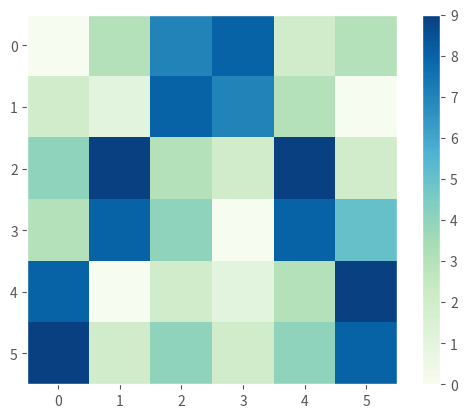
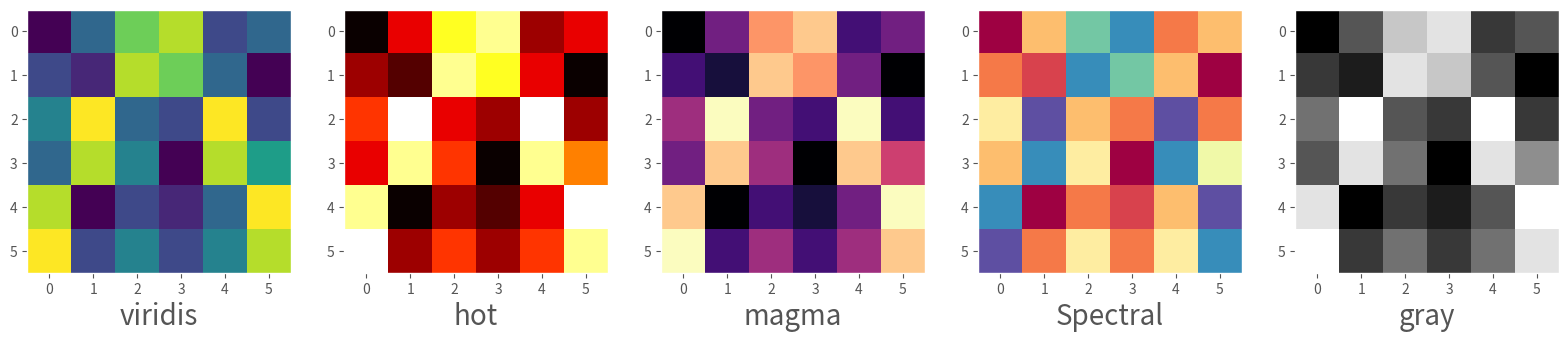
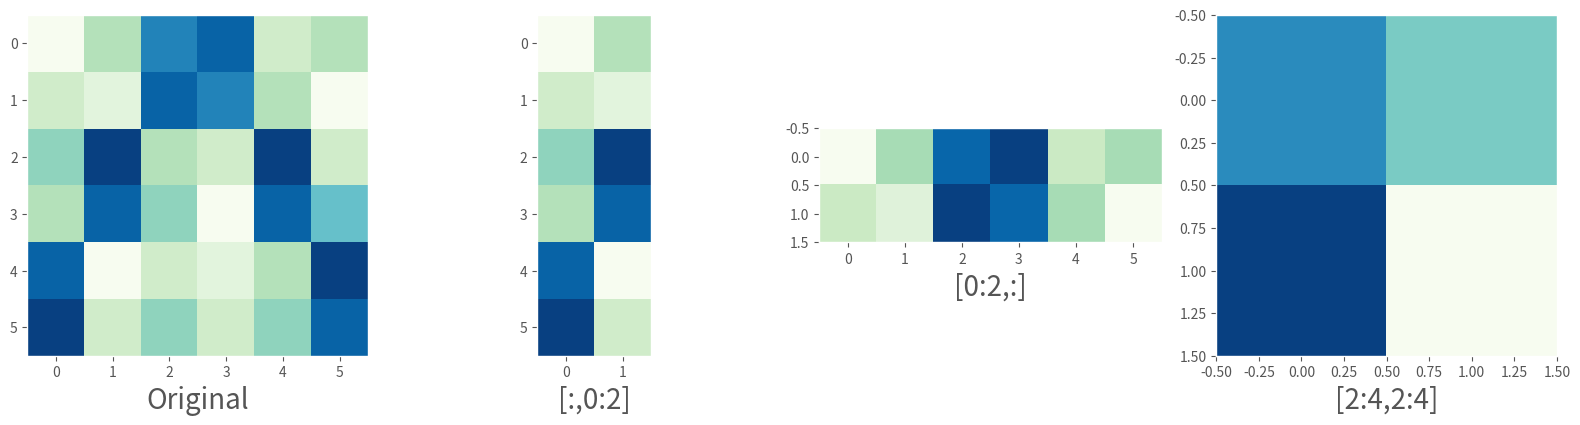
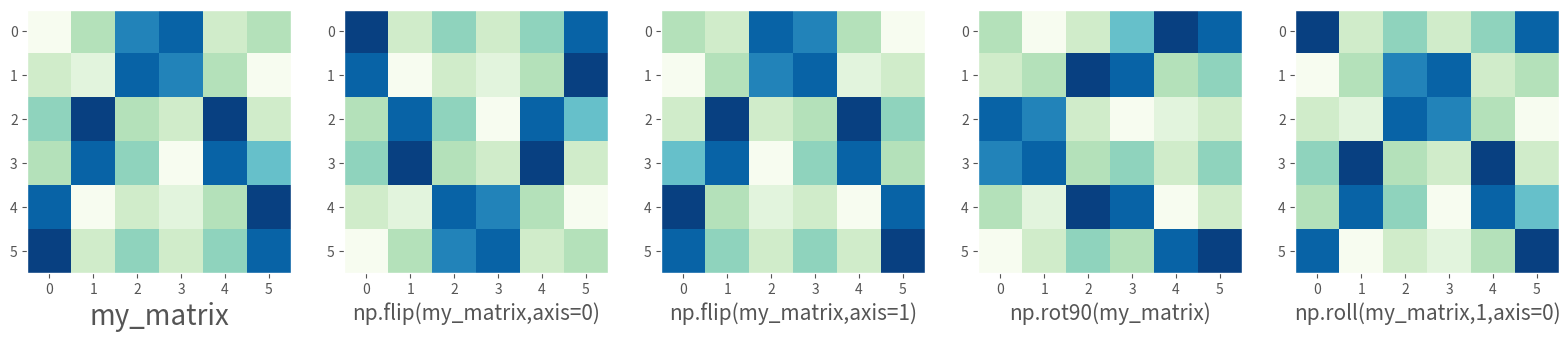

Source code (Python) for these figures, in order: (Note: this script raises an exception after producing the figures.)
import numpy as np
import matplotlib.pyplot as plt

my_matrix = np.array(
[[0, 3, 7, 8, 2, 3],
 [2, 1, 8, 7, 3, 0],
 [4, 9, 3, 2, 9, 2],
 [3, 8, 4, 0, 8, 5],
 [8, 0, 2, 1, 3, 9],
 [9, 2, 4, 2, 4, 8]]
)

my_matrix

my_matrix.mean()        # mean of the whole matrix

my_matrix.mean(axis=0)   # mean of the columns

my_matrix.mean(axis=0)[0]  # mean of the 0th column

my_matrix.mean(axis=1)   # mean of the rows

my_matrix.flatten()      # convert to 1D (useful for some plotting)

another_matrix = my_matrix + 2

print(another_matrix)

plt.style.use('ggplot')
plt.rc('axes', grid=False)   # turn off the background grid for images

plt.imshow(my_matrix, cmap=plt.cm.GnBu);

plt.imshow(my_matrix, cmap=plt.cm.GnBu)
plt.colorbar();

fig, ax = plt.subplots(1,5)

fig.set_size_inches(16,4)

fig.tight_layout()

ax[0].imshow(my_matrix, cmap=plt.cm.viridis)
ax[0].set_xlabel('viridis', fontsize = 20)

ax[1].imshow(my_matrix, cmap=plt.cm.hot)
ax[1].set_xlabel('hot', fontsize = 20)

ax[2].imshow(my_matrix, cmap=plt.cm.magma)
ax[2].set_xlabel('magma', fontsize = 20)

ax[3].imshow(my_matrix, cmap=plt.cm.Spectral)
ax[3].set_xlabel('Spectral', fontsize = 20)

ax[4].imshow(my_matrix, cmap=plt.cm.gray)
ax[4].set_xlabel('gray', fontsize = 20);

fig, ax = plt.subplots(1,4)
fig.set_size_inches(16,4)

fig.tight_layout()

ax[0].imshow(my_matrix, cmap=plt.cm.GnBu)
ax[0].set_xlabel('Original', fontsize = 20)

ax[1].imshow(my_matrix[:,0:2], cmap=plt.cm.GnBu)
ax[1].set_xlabel('[:,0:2]', fontsize = 20)                         # all rows, 2 columns

ax[2].imshow(my_matrix[0:2,:], cmap=plt.cm.GnBu)    # 2 rows, all columns
ax[2].set_xlabel('[0:2,:]', fontsize = 20)

ax[3].imshow(my_matrix[2:4,2:4], cmap=plt.cm.GnBu);
ax[3].set_xlabel('[2:4,2:4]', fontsize = 20) ;                     # center

fig, ax = plt.subplots(1,5)
fig.set_size_inches(16,4)

fig.tight_layout()

ax[0].imshow(my_matrix, cmap=plt.cm.GnBu)
ax[0].set_xlabel('my_matrix', fontsize = 20)

ax[1].imshow(np.flip(my_matrix,axis=0), cmap=plt.cm.GnBu)      # axis = 0 (COLUMNS)
ax[1].set_xlabel('np.flip(my_matrix,axis=0)', fontsize = 15)

ax[2].imshow(np.flip(my_matrix,axis=1), cmap=plt.cm.GnBu)      # axis = 1 (ROWS)
ax[2].set_xlabel('np.flip(my_matrix,axis=1)', fontsize = 15)

ax[3].imshow(np.rot90(my_matrix), cmap=plt.cm.GnBu)            # Rotate 90 counter-clockwise
ax[3].set_xlabel('np.rot90(my_matrix)', fontsize = 15)

ax[4].imshow(np.roll(my_matrix,1,axis=0), cmap=plt.cm.GnBu)    # axis = 0 (COLUMNS)
ax[4].set_xlabel('np.roll(my_matrix,1,axis=0)', fontsize = 15);

# Write my_matrix to a PNG file

plt.imsave('Square.png', my_matrix, cmap=plt.cm.gray)


# Read in the PNG file

my_png = plt.imread('Square.png')

print(f"The original data has a min = {my_matrix.min():.2f} and a max = {my_matrix.max():.2f}")
print(f"The PNG file has a min = {my_png.min():.2f} and a max = {my_png.max():.2f}")

import astropy.io.fits as fits

data_file = "./Data/bsg01.fits"

fits.info(data_file)

image_data   = fits.getdata(data_file, 0)
image_header = fits.getheader(data_file, 0)

image_header

image_data[0:2]

print(f"The image has a shape [height,width] of {image_data.shape}")

print(f"The image has a maximum value of {image_data.max():.2f}")
print(f"The image has a minimum value of {image_data.min():.2f}")

fig, ax = plt.subplots(1,2)
fig.set_size_inches(12,6)
fig.tight_layout()

ax[0].imshow(image_data,cmap=plt.cm.gray)
ax[0].set_title("OK, Boomer!")

ax[1].set_xlabel("Pixel Values")
ax[1].set_ylabel("Number of Pixels")
ax[1].hist(image_data.flatten(),bins=20);

fig, ax = plt.subplots(1,2)
fig.set_size_inches(12,6)
fig.tight_layout()

ax[0].imshow(image_data, cmap=plt.cm.gray, vmin = 60, vmax = 101)
ax[0].set_title("OK, Boomer!")

ax[1].set_xlabel("Pixel Values")
ax[1].set_ylabel("Number of Pixels")
ax[1].hist(image_data.flatten(),bins=20)
ax[1].vlines(60, 0, 50000,
          color = 'Navy',
          linewidth = 5,
          linestyle = '--');

copy_data = np.copy(image_data)        # make a copy of the data to work with

copy_data.min(), copy_data.mean(), copy_data.max()

copy_data[copy_data > 2 * copy_data.mean()] = copy_data.max()

fig, ax = plt.subplots(1,2)

fig.set_size_inches(12,6)

fig.tight_layout()

ax[0].imshow(copy_data,cmap=plt.cm.gray)

my_bins = np.arange(0,110,5)

ax[1].set_xlabel("Pixel Values")
ax[1].set_ylabel("Number of Pixels")
ax[1].hist(image_data.flatten(), bins=my_bins)
ax[1].hist(copy_data.flatten(), bins=my_bins, 
           histtype = "step", 
           linewidth = "4", 
           color = "b");

another_image_file = "./Data/bsg02.fits"

another_image_data = fits.getdata(another_image_file)     # a quick way to just get the data

fig, ax = plt.subplots(1,2)
fig.set_size_inches(8,6)

fig.tight_layout(w_pad = 3.0)

ax[0].set_title("Original Boomer Image")
ax[1].set_title("Another Boomer Image")

ax[0].imshow(image_data, cmap=plt.cm.gray)
ax[1].imshow(another_image_data, cmap=plt.cm.gray);

real_image = image_data - another_image_data                 # Subtract the images pixel by pixel

fig, ax = plt.subplots(1,3)
fig.set_size_inches(12,6)

fig.tight_layout(w_pad = 3.0)

ax[0].set_title("Original Boomer Image")
ax[1].set_title("Another Boomer Image")
ax[2].set_title("Real Boomer Image!")

ax[0].imshow(image_data, cmap=plt.cm.gray)
ax[1].imshow(another_image_data, cmap=plt.cm.gray);
ax[2].imshow(real_image, cmap=plt.cm.gray);

print(f"The real image has a maximum value of {real_image.max():.2f}")
print(f"The real image has a minimum value of {real_image.min():.2f}")

data_file = "./Data/M51_Blue.fits"

fits.info(data_file)

object_data   = fits.getdata(data_file, 0)
object_header = fits.getheader(data_file, 0)

object_header

print(f"Image min  = {object_data.min():9.1f}")
print(f"Image max  = {object_data.max():9.1f}")
print(f"Image mean = {object_data.mean():9.1f}")
print(f"Image std  = {object_data.std():9.1f}")

fig, ax = plt.subplots(1,2)
fig.set_size_inches(12,6)
fig.tight_layout(w_pad = 5)

ax[0].set_title("Object Image")
ax[0].imshow(object_data, cmap=plt.cm.gray)

ax[1].set_xlabel("Image Pixel Values")
ax[1].set_ylabel("Number of Pixels")
ax[1].hist(object_data.flatten(),bins=100);

fig, ax = plt.subplots(1,2)
fig.set_size_inches(12,6)
fig.tight_layout(w_pad = 5)

ax[0].set_title("Object Image")
ax[0].imshow(object_data, cmap=plt.cm.gray, origin = "lower")

ax[1].set_xlabel("Image Pixel Values")
ax[1].set_ylabel("Number of Pixels")
ax[1].hist(object_data.flatten(),bins=100);

fig, ax = plt.subplots(1,2)
fig.set_size_inches(12,6)
fig.tight_layout(w_pad = 5)

ax[0].set_title("Object Image")
ax[0].imshow(object_data, cmap=plt.cm.gray, origin = "lower", vmin = 10000, vmax = 25000)

ax[1].set_xlabel("Image Pixel Values")
ax[1].set_ylabel("Number of Pixels")

ax[1].set_ylim(0,50000)

ax[1].hist(object_data.flatten(),bins=100)
ax[1].vlines(10000, 0, 50000,
          color = 'Navy',
          linewidth = 5,
          linestyle = '--');

np.size(object_data)

np.size(object_data[object_data > 10000])

np.size(object_data[object_data > 10000]) / np.size(object_data) * 100

from astropy.wcs import WCS

my_wcs = WCS(object_header) # Ignore the warning

my_wcs

fig = plt.figure()

ax1 = fig.add_subplot(121, projection = my_wcs)
ax2 = fig.add_subplot(122)

fig.set_size_inches(12,6)
fig.tight_layout(w_pad = 6)

ax1.set_title("Object Image")
ax1.set_xlabel("RA")
ax1.set_ylabel("Dec")
ax1.imshow(object_data, cmap=plt.cm.gray,
           origin="lower")

ax2.set_xlabel("Image Pixel Values")
ax2.set_ylabel("Number of Pixels")
ax2.hist(object_data.flatten(),bins=100);

